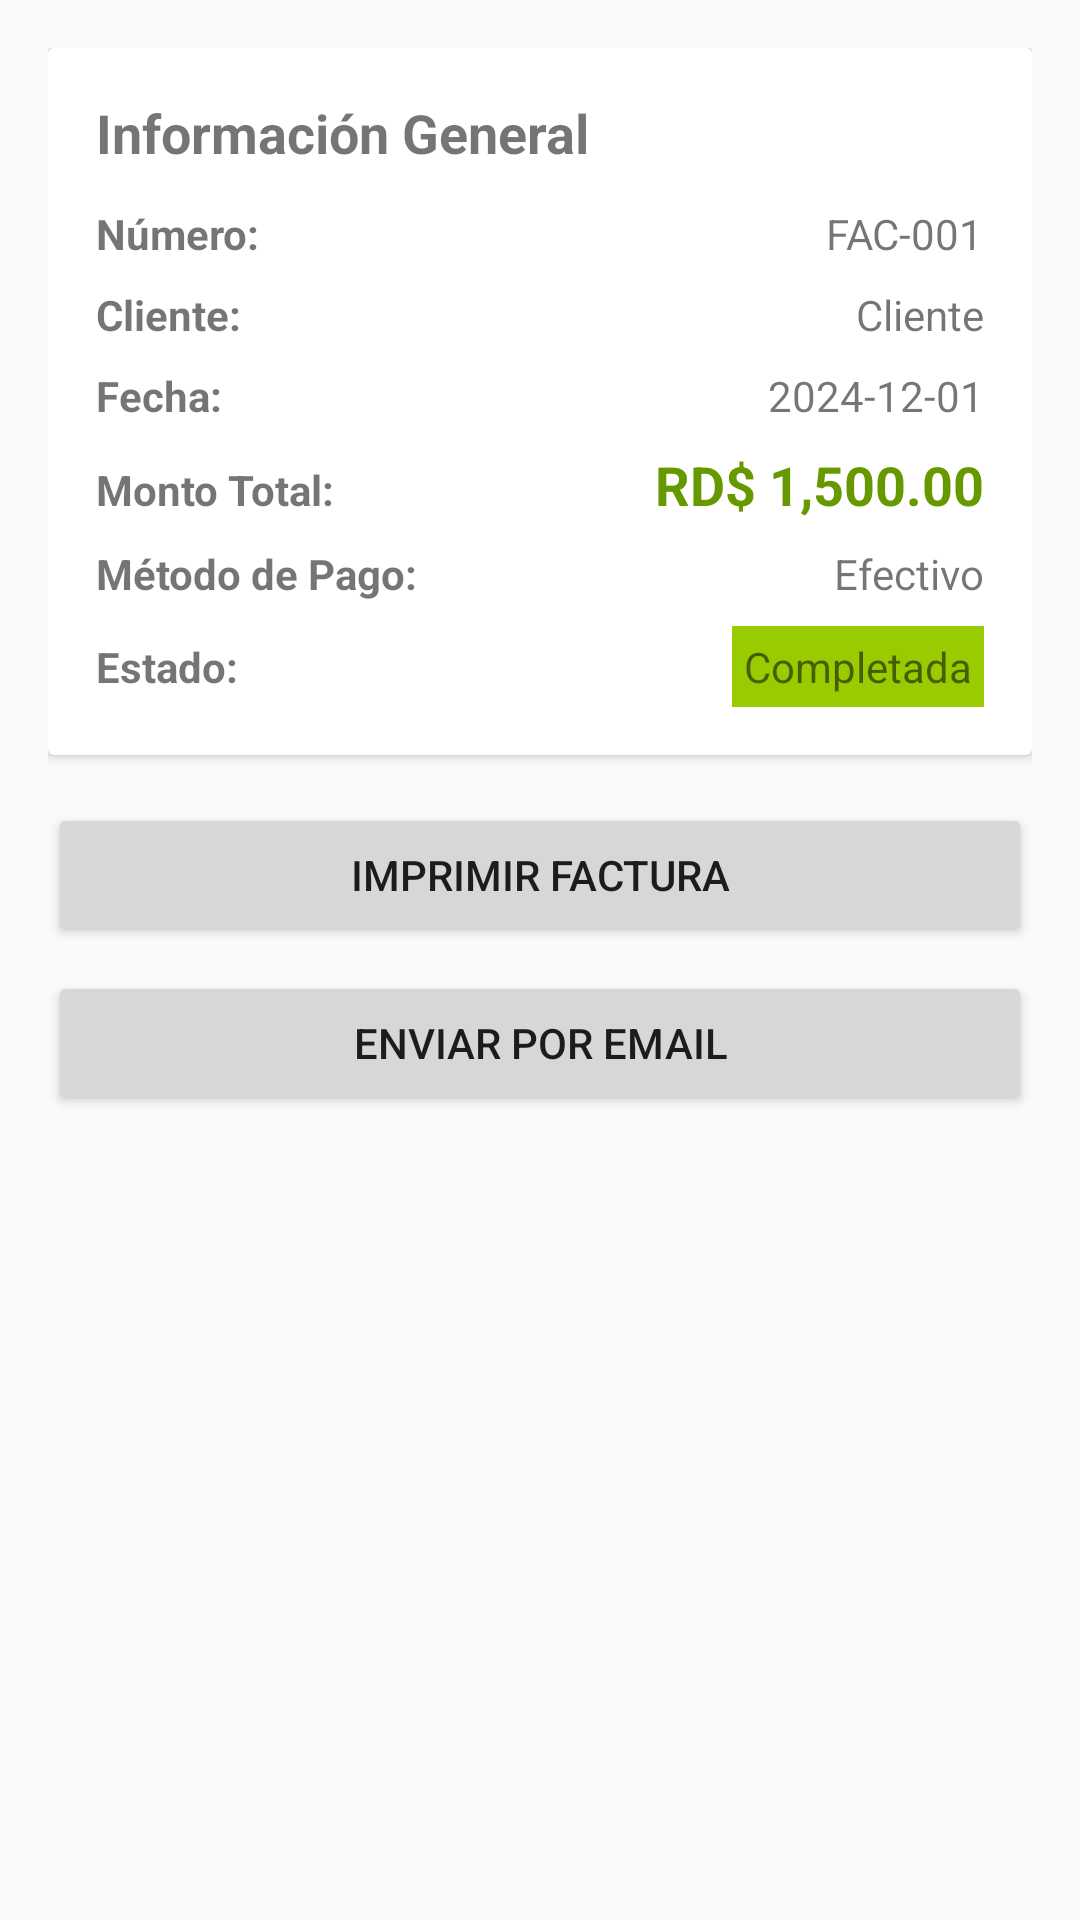

Reconstruct the res/layout file that produces this screen, plus the resources it refers to.
<!-- AndroidManifest.xml: application theme Theme.AppCompat.Light.DarkActionBar -->
<!-- res/layout/activity_venta_detail.xml -->
<?xml version="1.0" encoding="utf-8"?>
<ScrollView xmlns:android="http://schemas.android.com/apk/res/android"
    android:layout_width="match_parent"
    android:layout_height="match_parent"
    android:padding="16dp">

    <LinearLayout
        android:layout_width="match_parent"
        android:layout_height="wrap_content"
        android:orientation="vertical">

        <androidx.cardview.widget.CardView
            android:layout_width="match_parent"
            android:layout_height="wrap_content"
            android:layout_marginBottom="16dp">

            <LinearLayout
                android:layout_width="match_parent"
                android:layout_height="wrap_content"
                android:orientation="vertical"
                android:padding="16dp">

                <TextView
                    android:layout_width="match_parent"
                    android:layout_height="wrap_content"
                    android:text="Información General"
                    android:textSize="18sp"
                    android:textStyle="bold"
                    android:layout_marginBottom="12dp" />

                <LinearLayout
                    android:layout_width="match_parent"
                    android:layout_height="wrap_content"
                    android:orientation="horizontal"
                    android:layout_marginBottom="8dp">

                    <TextView
                        android:layout_width="0dp"
                        android:layout_height="wrap_content"
                        android:layout_weight="1"
                        android:text="Número:"
                        android:textStyle="bold" />

                    <TextView
                        android:id="@+id/tvNumero"
                        android:layout_width="wrap_content"
                        android:layout_height="wrap_content"
                        android:text="FAC-001" />
                </LinearLayout>

                <LinearLayout
                    android:layout_width="match_parent"
                    android:layout_height="wrap_content"
                    android:orientation="horizontal"
                    android:layout_marginBottom="8dp">

                    <TextView
                        android:layout_width="0dp"
                        android:layout_height="wrap_content"
                        android:layout_weight="1"
                        android:text="Cliente:"
                        android:textStyle="bold" />

                    <TextView
                        android:id="@+id/tvCliente"
                        android:layout_width="wrap_content"
                        android:layout_height="wrap_content"
                        android:text="Cliente" />
                </LinearLayout>

                <LinearLayout
                    android:layout_width="match_parent"
                    android:layout_height="wrap_content"
                    android:orientation="horizontal"
                    android:layout_marginBottom="8dp">

                    <TextView
                        android:layout_width="0dp"
                        android:layout_height="wrap_content"
                        android:layout_weight="1"
                        android:text="Fecha:"
                        android:textStyle="bold" />

                    <TextView
                        android:id="@+id/tvFecha"
                        android:layout_width="wrap_content"
                        android:layout_height="wrap_content"
                        android:text="2024-12-01" />
                </LinearLayout>

                <LinearLayout
                    android:layout_width="match_parent"
                    android:layout_height="wrap_content"
                    android:orientation="horizontal"
                    android:layout_marginBottom="8dp">

                    <TextView
                        android:layout_width="0dp"
                        android:layout_height="wrap_content"
                        android:layout_weight="1"
                        android:text="Monto Total:"
                        android:textStyle="bold" />

                    <TextView
                        android:id="@+id/tvMonto"
                        android:layout_width="wrap_content"
                        android:layout_height="wrap_content"
                        android:text="RD$ 1,500.00"
                        android:textSize="18sp"
                        android:textStyle="bold"
                        android:textColor="@android:color/holo_green_dark" />
                </LinearLayout>

                <LinearLayout
                    android:layout_width="match_parent"
                    android:layout_height="wrap_content"
                    android:orientation="horizontal"
                    android:layout_marginBottom="8dp">

                    <TextView
                        android:layout_width="0dp"
                        android:layout_height="wrap_content"
                        android:layout_weight="1"
                        android:text="Método de Pago:"
                        android:textStyle="bold" />

                    <TextView
                        android:id="@+id/tvMetodoPago"
                        android:layout_width="wrap_content"
                        android:layout_height="wrap_content"
                        android:text="Efectivo" />
                </LinearLayout>

                <LinearLayout
                    android:layout_width="match_parent"
                    android:layout_height="wrap_content"
                    android:orientation="horizontal">

                    <TextView
                        android:layout_width="0dp"
                        android:layout_height="wrap_content"
                        android:layout_weight="1"
                        android:text="Estado:"
                        android:textStyle="bold" />

                    <TextView
                        android:id="@+id/tvEstado"
                        android:layout_width="wrap_content"
                        android:layout_height="wrap_content"
                        android:text="Completada"
                        android:background="@android:color/holo_green_light"
                        android:padding="4dp" />
                </LinearLayout>

            </LinearLayout>

        </androidx.cardview.widget.CardView>

        <Button
            android:id="@+id/btnImprimir"
            android:layout_width="match_parent"
            android:layout_height="wrap_content"
            android:text="Imprimir Factura"
            android:layout_marginBottom="8dp" />

        <Button
            android:id="@+id/btnEnviarEmail"
            android:layout_width="match_parent"
            android:layout_height="wrap_content"
            android:text="Enviar por Email" />

    </LinearLayout>

</ScrollView>
<!-- resources referenced by this layout -->
<resources>

</resources>
